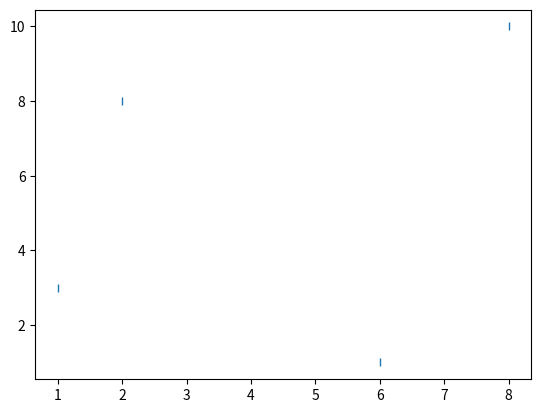

Here is the Python script that generated this plot:
#markers
import  numpy as np
import  matplotlib.pyplot as plt

x=np.array([1,2,6,8])
y=np.array([3,8,1,10])
#a=plt.plot(x,y,'o')
#a=plt.plot(x,y,'+')
#a=plt.plot(x,y,'*')
#a=plt.plot(x,y,'s')
#a=plt.plot(x,y,'d')
#a=plt.plot(x,y,'p')
#a=plt.plot(x,y,'h')
#a=plt.plot(x,y,'^')
#a=plt.plot(x,y,'<')
#a=plt.plot(x,y,'>')
#a=plt.plot(x,y,'v')
#a=plt.plot(x,y,'_')
a=plt.plot(x,y,'|')
plt.show()